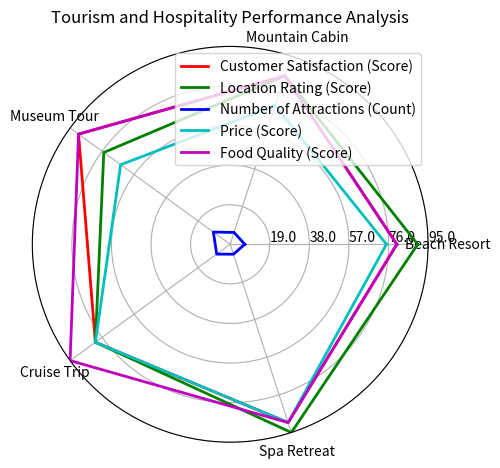

This figure's Python source: (Note: this script raises an exception after producing the figure.)
import numpy as np
import matplotlib.pyplot as plt

# Transform the given data into variables
data_labels = ["Beach Resort", "Mountain Cabin", "Museum Tour", "Cruise Trip", "Spa Retreat"]
line_labels = ["Customer Satisfaction (Score)", "Location Rating (Score)", "Number of Attractions (Count)", "Price (Score)", "Food Quality (Score)"]
data = np.array([[80, 85, 90, 80, 90],
                 [90, 85, 75, 80, 95],
                 [7, 6, 10, 8, 5],
                 [75, 70, 65, 80, 90],
                 [80, 85, 90, 95, 90]])

# Create figure and subplot
fig = plt.figure()
ax = fig.add_subplot(111, polar=True)

# Set angles
angles = np.linspace(0, 2 * np.pi, len(data_labels) + 1, endpoint=True)

# Append first numerical element to the end of each row for close-loop plotting
data = np.concatenate((data, data[:, 0:1]), axis=1)

# Plot data lines with different colors
colors = ['r', 'g', 'b', 'c', 'm']
for i in range(len(line_labels)):
    ax.plot(angles, data[i], color=colors[i], linewidth=2, label=line_labels[i])

# Plot axis labels
ax.set_thetagrids(angles[:-1] * 180/np.pi, data_labels)

# Adjust radial limits to accommodate the maximum of data
max_value = np.amax(data)
ax.set_ylim(0, max_value)
max_value = np.amax(data)
step_size = max_value / len(data)
ax.set_rgrids([step_size * i for i in range(1, len(data) + 1)], labels=[f'{step_size * i}' for i in range(1, len(data) + 1)], angle=0)

# Plot legend
handles, labels = ax.get_legend_handles_labels()
ax.legend(handles, line_labels, loc="upper right")

# Set title
plt.title("Tourism and Hospitality Performance Analysis")

# Save and clear current image state
plt.tight_layout()
plt.savefig("/cpfs01/user/yehancheng/workspace/datasets/SimChartV2/demo/radar/png/64_202312302350.png")
plt.clf()
